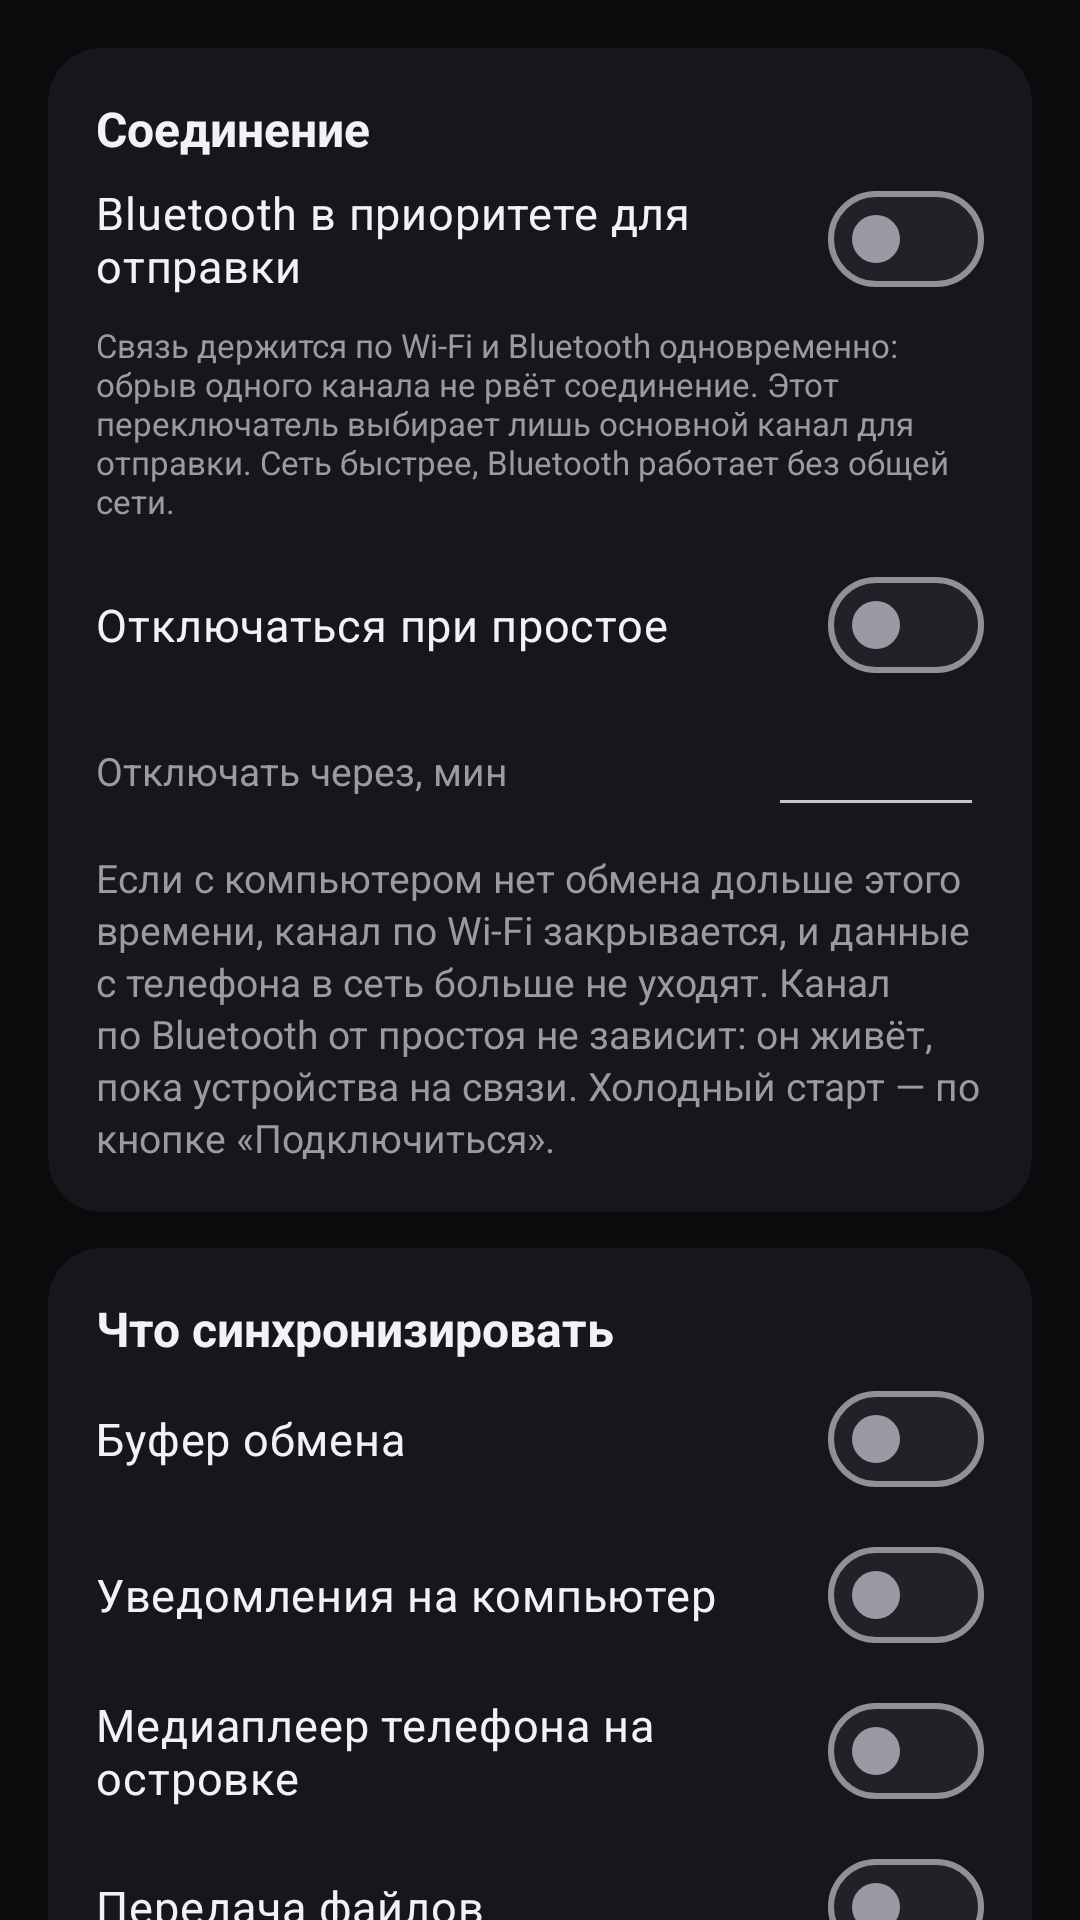

Write the Android layout XML for this screen, with the resource values it uses.
<!-- AndroidManifest.xml: application theme Theme.DiLink -->
<!-- res/layout/fragment_settings.xml -->
<?xml version="1.0" encoding="utf-8"?>
<androidx.core.widget.NestedScrollView xmlns:android="http://schemas.android.com/apk/res/android"
    xmlns:app="http://schemas.android.com/apk/res-auto"
    android:layout_width="match_parent"
    android:layout_height="match_parent"
    android:fillViewport="true">

    <LinearLayout
        android:layout_width="match_parent"
        android:layout_height="wrap_content"
        android:orientation="vertical"
        android:padding="16dp">

        <com.google.android.material.card.MaterialCardView
            android:layout_width="match_parent"
            android:layout_height="wrap_content"
            android:layout_marginBottom="12dp">

            <LinearLayout
                android:layout_width="match_parent"
                android:layout_height="wrap_content"
                android:orientation="vertical">

                <TextView
                    style="@style/Text_DiLink_Section"
                    android:layout_width="match_parent"
                    android:layout_height="wrap_content"
                    android:text="@string/section_connection" />

                <com.google.android.material.materialswitch.MaterialSwitch
                    android:id="@+id/switchBluetooth"
                    style="@style/Widget_DiLink_SwitchRow"
                    android:layout_width="match_parent"
                    android:layout_height="wrap_content"
                    android:text="@string/row_prefer_bluetooth" />

                <TextView
                    android:id="@+id/bluetoothHint"
                    style="@style/Text_DiLink_Caption"
                    android:layout_width="match_parent"
                    android:layout_height="wrap_content"
                    android:layout_marginTop="2dp"
                    android:text="@string/prefer_bluetooth_hint" />

                <com.google.android.material.materialswitch.MaterialSwitch
                    android:id="@+id/switchIdle"
                    style="@style/Widget_DiLink_SwitchRow"
                    android:layout_width="match_parent"
                    android:layout_height="wrap_content"
                    android:layout_marginTop="8dp"
                    android:text="@string/row_idle" />

                <LinearLayout
                    android:id="@+id/idleRow"
                    android:layout_width="match_parent"
                    android:layout_height="wrap_content"
                    android:gravity="center_vertical"
                    android:orientation="horizontal"
                    android:paddingTop="4dp">

                    <TextView
                        style="@style/Text_DiLink_Body"
                        android:layout_width="0dp"
                        android:layout_height="wrap_content"
                        android:layout_weight="1"
                        android:text="@string/row_idle_minutes" />

                    <EditText
                        android:id="@+id/idleMinutes"
                        android:layout_width="72dp"
                        android:layout_height="wrap_content"
                        android:gravity="end"
                        android:inputType="number"
                        android:maxLength="3"
                        android:autofillHints=""
                        android:importantForAutofill="no"
                        android:textSize="15sp" />
                </LinearLayout>

                <TextView
                    android:id="@+id/idleHint"
                    style="@style/Text_DiLink_Body"
                    android:layout_width="match_parent"
                    android:layout_height="wrap_content"
                    android:layout_marginTop="8dp"
                    android:text="@string/idle_hint" />
            </LinearLayout>
        </com.google.android.material.card.MaterialCardView>

        <com.google.android.material.card.MaterialCardView
            android:layout_width="match_parent"
            android:layout_height="wrap_content"
            android:layout_marginBottom="12dp">

            <LinearLayout
                android:layout_width="match_parent"
                android:layout_height="wrap_content"
                android:orientation="vertical">

                <TextView
                    style="@style/Text_DiLink_Section"
                    android:layout_width="match_parent"
                    android:layout_height="wrap_content"
                    android:text="@string/section_sync" />

                <com.google.android.material.materialswitch.MaterialSwitch
                    android:id="@+id/switchClipboard"
                    style="@style/Widget_DiLink_SwitchRow"
                    android:layout_width="match_parent"
                    android:layout_height="wrap_content"
                    android:text="@string/row_clipboard" />

                <com.google.android.material.materialswitch.MaterialSwitch
                    android:id="@+id/switchNotifications"
                    style="@style/Widget_DiLink_SwitchRow"
                    android:layout_width="match_parent"
                    android:layout_height="wrap_content"
                    android:text="@string/row_notifications" />

                <com.google.android.material.materialswitch.MaterialSwitch
                    android:id="@+id/switchMedia"
                    style="@style/Widget_DiLink_SwitchRow"
                    android:layout_width="match_parent"
                    android:layout_height="wrap_content"
                    android:text="@string/row_media" />

                <com.google.android.material.materialswitch.MaterialSwitch
                    android:id="@+id/switchFiles"
                    style="@style/Widget_DiLink_SwitchRow"
                    android:layout_width="match_parent"
                    android:layout_height="wrap_content"
                    android:text="@string/row_files" />

                <com.google.android.material.materialswitch.MaterialSwitch
                    android:id="@+id/switchPlanner"
                    style="@style/Widget_DiLink_SwitchRow"
                    android:layout_width="match_parent"
                    android:layout_height="wrap_content"
                    android:text="@string/row_planner" />

                <com.google.android.material.materialswitch.MaterialSwitch
                    android:id="@+id/switchAuto"
                    style="@style/Widget_DiLink_SwitchRow"
                    android:layout_width="match_parent"
                    android:layout_height="wrap_content"
                    android:text="@string/row_auto" />

                <com.google.android.material.materialswitch.MaterialSwitch
                    android:id="@+id/switchWifi"
                    style="@style/Widget_DiLink_SwitchRow"
                    android:layout_width="match_parent"
                    android:layout_height="wrap_content"
                    android:text="@string/row_wifi_only" />

                <TextView
                    style="@style/Text_DiLink_Body"
                    android:layout_width="match_parent"
                    android:layout_height="wrap_content"
                    android:layout_marginTop="8dp"
                    android:text="@string/wifi_only_hint" />
            </LinearLayout>
        </com.google.android.material.card.MaterialCardView>

        <com.google.android.material.card.MaterialCardView
            android:layout_width="match_parent"
            android:layout_height="wrap_content"
            android:layout_marginBottom="12dp">

            <LinearLayout
                android:layout_width="match_parent"
                android:layout_height="wrap_content"
                android:orientation="vertical">

                <TextView
                    style="@style/Text_DiLink_Section"
                    android:layout_width="match_parent"
                    android:layout_height="wrap_content"
                    android:text="@string/section_access" />

                <TextView
                    android:id="@+id/accessNotifications"
                    style="@style/Widget_DiLink_SwitchRow"
                    android:layout_width="match_parent"
                    android:layout_height="wrap_content"
                    android:layout_marginTop="6dp" />

                <com.google.android.material.button.MaterialButton
                    android:id="@+id/grantNotifications"
                    style="@style/Widget_DiLink_Button"
                    android:layout_width="match_parent"
                    android:layout_height="wrap_content"
                    android:layout_marginTop="8dp"
                    android:backgroundTint="@color/surface_high"
                    android:text="@string/action_grant"
                    android:textColor="@color/text_primary" />

                <LinearLayout
                    android:layout_width="match_parent"
                    android:layout_height="wrap_content"
                    android:layout_marginTop="14dp"
                    android:orientation="horizontal">

                    <EditText
                        android:id="@+id/ignoreInput"
                        android:layout_width="0dp"
                        android:layout_height="wrap_content"
                        android:layout_weight="1"
                        android:hint="@string/hint_ignore"
                        android:inputType="text"
                        android:textColor="@color/text_primary"
                        android:textColorHint="@color/text_secondary"
                        android:textSize="14sp"
                        android:autofillHints="" />

                    <com.google.android.material.button.MaterialButton
                        android:id="@+id/addIgnore"
                        style="@style/Widget_DiLink_Button"
                        android:layout_width="wrap_content"
                        android:layout_height="wrap_content"
                        android:layout_marginStart="8dp"
                        android:text="@string/action_add" />
                </LinearLayout>

                <TextView
                    android:id="@+id/ignoreList"
                    style="@style/Text_DiLink_Body"
                    android:layout_width="match_parent"
                    android:layout_height="wrap_content"
                    android:layout_marginTop="8dp" />
            </LinearLayout>
        </com.google.android.material.card.MaterialCardView>

        <TextView
            android:id="@+id/version"
            style="@style/Text_DiLink_Caption"
            android:layout_width="match_parent"
            android:layout_height="wrap_content"
            android:gravity="center"
            android:paddingTop="8dp"
            android:paddingBottom="16dp" />

    </LinearLayout>
</androidx.core.widget.NestedScrollView>
<!-- resources referenced by this layout -->
<resources>
  <color name="surface_high">#FF212127</color>
  <color name="text_primary">#FFF2F2F5</color>
  <color name="text_secondary">#FF9A9AA5</color>
  <string name="action_add">Добавить</string>
  <string name="action_grant">Разрешить</string>
  <string name="hint_ignore">Пакет в исключениях, например com.viber.voip</string>
  <string name="idle_hint">Если с компьютером нет обмена дольше этого времени, канал по Wi-Fi закрывается, и данные с телефона в сеть больше не уходят. Канал по Bluetooth от простоя не зависит: он живёт, пока устройства на связи. Холодный старт — по кнопке «Подключиться».</string>
  <string name="prefer_bluetooth_hint">Связь держится по Wi-Fi и Bluetooth одновременно: обрыв одного канала не рвёт соединение. Этот переключатель выбирает лишь основной канал для отправки. Сеть быстрее, Bluetooth работает без общей сети.</string>
  <string name="row_auto">Подключаться при запуске</string>
  <string name="row_clipboard">Буфер обмена</string>
  <string name="row_files">Передача файлов</string>
  <string name="row_idle">Отключаться при простое</string>
  <string name="row_idle_minutes">Отключать через, мин</string>
  <string name="row_media">Медиаплеер телефона на островке</string>
  <string name="row_notifications">Уведомления на компьютер</string>
  <string name="row_planner">Календарь и напоминания</string>
  <string name="row_prefer_bluetooth">Bluetooth в приоритете для отправки</string>
  <string name="row_wifi_only">Только по Wi-Fi</string>
  <string name="section_access">Доступы и исключения</string>
  <string name="section_connection">Соединение</string>
  <string name="section_sync">Что синхронизировать</string>
  <string name="wifi_only_hint">В режиме «только Wi-Fi» уведомления не расходуют мобильный трафик. Без Wi-Fi связь всё равно работает, но уведомления не отправляются.</string>
  <style name="Text_DiLink_Body">
          <item name="android:textColor">@color/text_secondary</item>
          <item name="android:textSize">13sp</item>
          <item name="android:lineSpacingExtra">2dp</item>
      </style>
  <style name="Text_DiLink_Caption">
          <item name="android:textColor">@color/text_secondary</item>
          <item name="android:textSize">11sp</item>
      </style>
  <style name="Text_DiLink_Section">
          <item name="android:textColor">@color/text_primary</item>
          <item name="android:textSize">16sp</item>
          <item name="android:textStyle">bold</item>
      </style>
  <style name="Widget_DiLink_Button" parent="Widget.Material3.Button">
          <item name="cornerRadius">14dp</item>
          <item name="android:textAllCaps">false</item>
          <item name="android:textSize">15sp</item>
          <item name="android:letterSpacing">0</item>
      </style>
  <color name="accent">#FF5B8CFF</color>
  <color name="surface">#FF17171B</color>
  <color name="bg">#FF0B0B0D</color>
  <style name="Widget_DiLink_Card" parent="Widget.Material3.CardView.Filled">
          <item name="cardBackgroundColor">@color/surface</item>
          <item name="cardCornerRadius">18dp</item>
          <item name="cardElevation">0dp</item>
          <item name="contentPadding">16dp</item>
          <item name="strokeWidth">0dp</item>
      </style>
  <style name="Widget_DiLink_Switch" parent="Widget.Material3.CompoundButton.MaterialSwitch">
          <item name="thumbTint">@color/text_primary</item>
          <item name="trackTint">@color/accent_soft</item>
      </style>
  <style name="Widget_DiLink_Toolbar" parent="Widget.Material3.Toolbar">
          <item name="android:background">@color/bg</item>
          <item name="titleTextColor">@color/text_primary</item>
      </style>
  <color name="accent_soft">#335B8CFF</color>
</resources>
